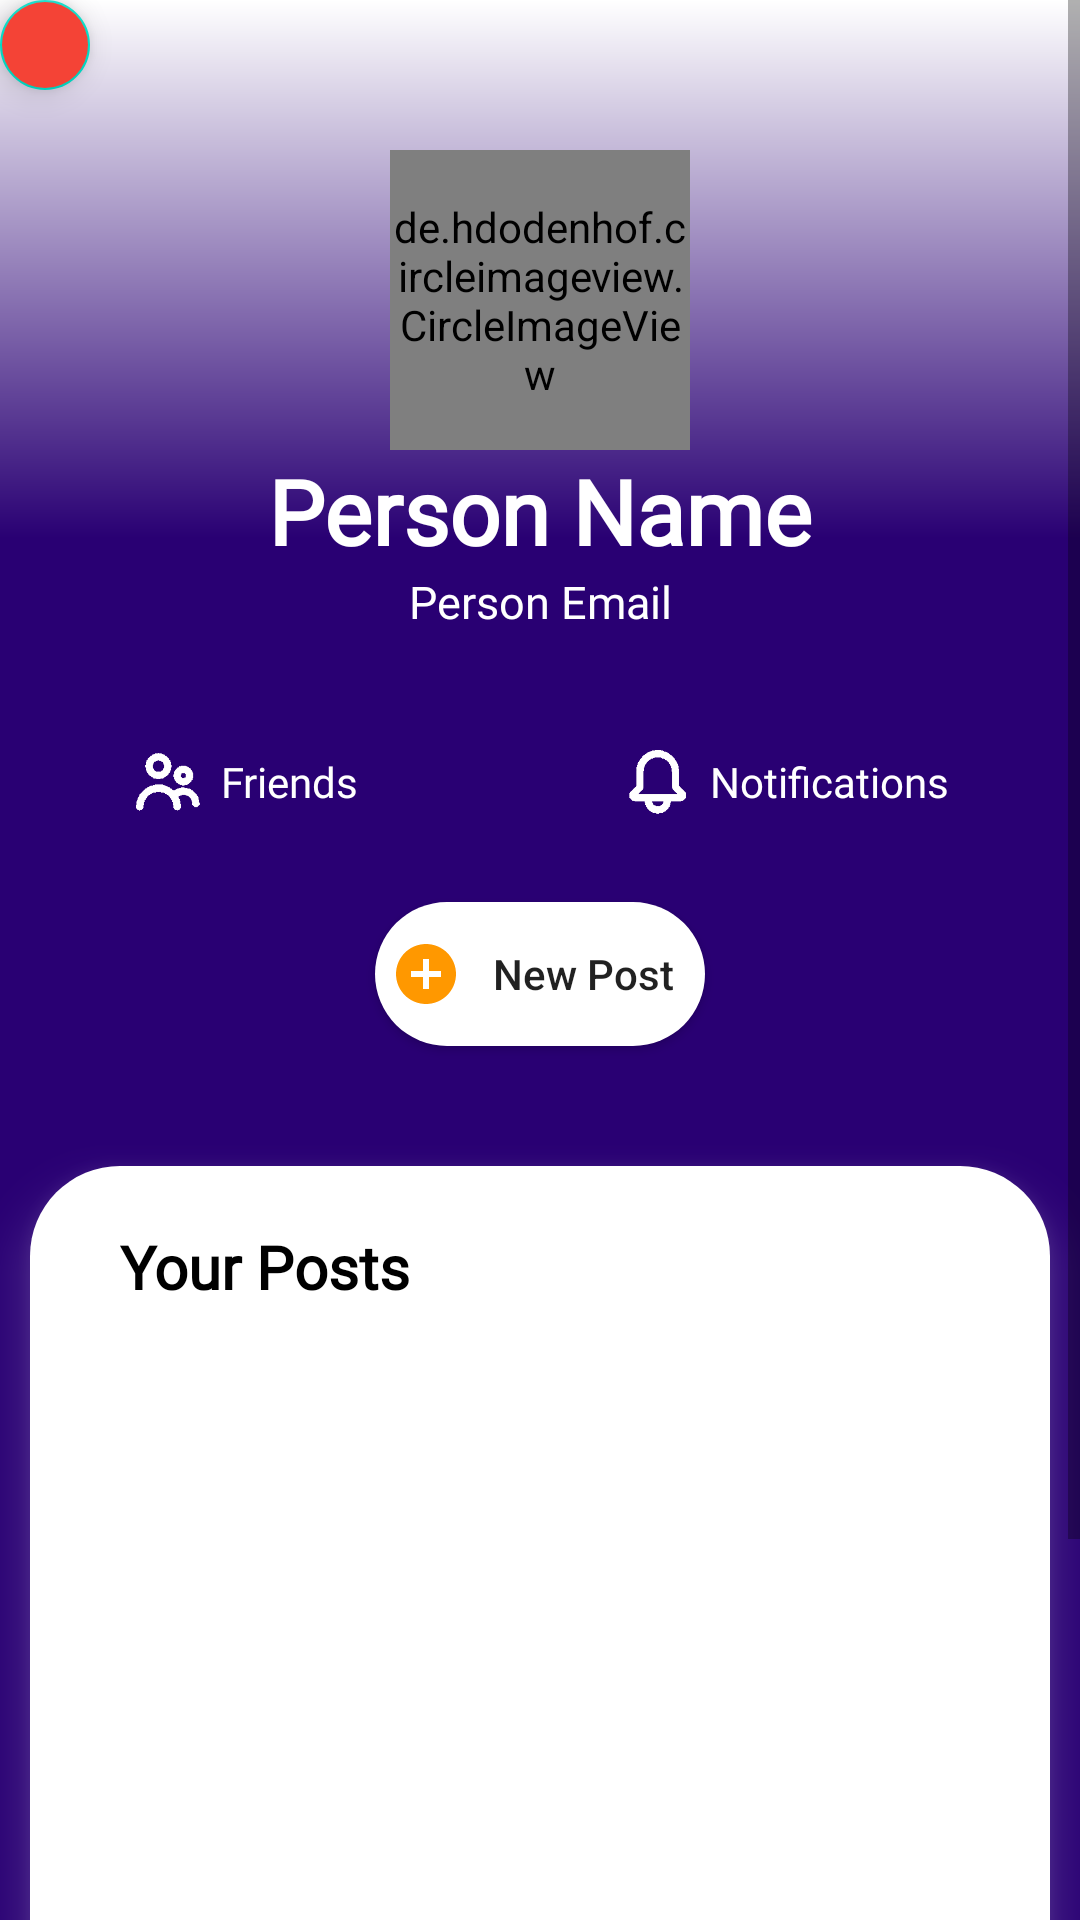

Layout XML and referenced resources for this Android screen:
<!-- AndroidManifest.xml: application theme AppTheme -->
<!-- res/layout/fragment_account.xml -->
<?xml version="1.0" encoding="utf-8"?>
<RelativeLayout xmlns:android="http://schemas.android.com/apk/res/android"
    xmlns:tools="http://schemas.android.com/tools"
    android:layout_width="match_parent"
    android:layout_height="match_parent"
    xmlns:app="http://schemas.android.com/apk/res-auto"
    tools:context=".AccountFragment"
    android:background="#290073">

    <ScrollView
        android:layout_width="match_parent"
        android:layout_height="match_parent">

    <LinearLayout
        android:layout_width="match_parent"
        android:layout_height="match_parent"
        android:paddingBottom="90dp"
        android:orientation="vertical">

        <LinearLayout
            android:layout_width="match_parent"
            android:layout_height="wrap_content"
            android:orientation="vertical"
            android:background="@drawable/profile_style">


                <com.google.android.material.floatingactionbutton.FloatingActionButton
                android:layout_width="wrap_content"
                android:id="@+id/logout"
                android:layout_height="wrap_content"
                android:src="@drawable/ic_power_settings_new_black_24dp"
                app:fabCustomSize="30dp"
                android:backgroundTint="#F44336"/>


            <de.hdodenhof.circleimageview.CircleImageView
                android:id="@+id/avatar"
                android:layout_width="100dp"
                android:background="@drawable/person"
                android:layout_marginTop="20dp"
                app:civ_border_width="4dp"
                app:civ_border_color="#FFFFFF"
                android:layout_height="100dp"
                android:layout_gravity="center"/>

            <TextView
                android:id="@+id/avatar_name"
                android:layout_width="match_parent"
                android:layout_height="wrap_content"
                android:layout_gravity="center"
                android:fontFamily="@font/comfortaa"
                android:gravity="center"
                android:text="Person Name"
                android:textAllCaps="false"
                android:textColor="#FFFFFF"
                android:textSize="30dp"
                android:textStyle="bold" />
            <TextView
                android:id="@+id/email"
                android:layout_width="match_parent"
                android:layout_height="wrap_content"
                android:layout_gravity="center"
                android:fontFamily="@font/comfortaa"
                android:gravity="center"
                android:text="Person Email"
                android:textAllCaps="false"
                android:textColor="#FFFFFF"
                android:textSize="15dp" />

            <LinearLayout
                android:layout_width="match_parent"
                android:layout_height="40dp"
                android:layout_marginTop="30dp"
                android:orientation="horizontal">

                <LinearLayout
                    android:layout_width="wrap_content"
                    android:layout_height="wrap_content"
                    android:layout_weight="1"
                    android:gravity="center"
                    android:layout_gravity="center"
                    android:orientation="horizontal">

                    <ImageView
                        android:layout_width="25dp"
                        android:layout_height="25dp"
                        android:layout_marginRight="5dp"
                        android:background="@drawable/friends"/>
                    <TextView
                        android:layout_width="wrap_content"
                        android:layout_height="wrap_content"
                        android:fontFamily="@font/comfortaa"
                        android:textAllCaps="false"
                        android:textColor="#FFFFFF"
                        android:text="Friends"
                        android:gravity="center"
                        android:layout_gravity="center"/>
                </LinearLayout>

                <LinearLayout
                    android:layout_width="wrap_content"
                    android:layout_height="wrap_content"
                    android:layout_weight="1"
                    android:gravity="center"
                    android:layout_gravity="center"
                    android:orientation="horizontal">

                    <ImageView
                        android:layout_width="25dp"
                        android:layout_height="25dp"
                        android:layout_marginRight="5dp"
                        android:background="@drawable/noti"/>
                    <TextView
                        android:layout_width="wrap_content"
                        android:layout_height="wrap_content"
                        android:fontFamily="@font/comfortaa"
                        android:textAllCaps="false"
                        android:textColor="#FFFFFF"
                        android:text="Notifications"
                        android:gravity="center"
                        android:layout_gravity="center"/>
                </LinearLayout>

            </LinearLayout>
            <Button
                android:id="@+id/newPost"
                android:layout_width="110dp"
                android:layout_height="wrap_content"
                android:layout_gravity="center"
                android:layout_marginTop="20dp"
                android:text="New Post"
                android:paddingLeft="5dp"
                android:textAllCaps="false"
                android:elevation="10dp"
                android:layout_marginBottom="10dp"
                android:shadowColor="#FFFFFF"
                android:drawableLeft="@drawable/ic_add_circle_black_24dp"
                android:background="@drawable/custom_button"/>
        </LinearLayout>

            <LinearLayout
                android:layout_width="match_parent"
                android:layout_height="300dp"
                android:background="@drawable/dialog_background"
                android:layout_marginLeft="10dp"
                android:layout_marginRight="10dp"
                android:elevation="10dp"
                android:layout_marginBottom="20dp"
                android:orientation="vertical"
                android:outlineSpotShadowColor="#FFFFFF"
                android:outlineAmbientShadowColor="#FFFFFF"
                android:layout_marginTop="30dp">

                <TextView
                    android:layout_width="match_parent"
                    android:layout_height="wrap_content"
                    android:textColor="#000000"
                    android:fontFamily="@font/comfortaa"
                    android:paddingLeft="30dp"
                    android:textStyle="bold"
                    android:textSize="20dp"
                    android:text="Your Posts"
                    android:layout_marginTop="20dp"/>

                <androidx.recyclerview.widget.RecyclerView
                    android:id="@+id/personalPostList"
                    android:layout_width="match_parent"
                    android:paddingLeft="10dp"
                    android:paddingTop="20dp"
                    android:layout_height="match_parent"/>

            </LinearLayout>



    </LinearLayout>
    </ScrollView>
</RelativeLayout>
<!-- resources referenced by this layout -->
<resources>
  <!-- drawable custom_button (drawable) -->
  <?xml version="1.0" encoding="utf-8"?>
  <shape xmlns:android="http://schemas.android.com/apk/res/android" android:shape="rectangle">
  
      <corners android:radius="30dp"/>
      <solid android:color="#FFFFFF"/>
  </shape>
  <!-- drawable dialog_background (drawable) -->
  <?xml version="1.0" encoding="utf-8"?>
  <shape xmlns:android="http://schemas.android.com/apk/res/android" android:shape="rectangle">
  
      <solid android:color="#FFFFFF"/>
      <corners android:radius="30dp"/>
  </shape>
  <!-- drawable friends: png bitmap (drawable-xhdpi, 2615 bytes) -->
  <!-- drawable ic_add_circle_black_24dp (drawable) -->
  <vector android:height="24dp" android:tint="#FF9800"
      android:viewportHeight="24.0" android:viewportWidth="24.0"
      android:width="24dp" xmlns:android="http://schemas.android.com/apk/res/android">
      <path android:fillColor="#FF000000" android:pathData="M12,2C6.48,2 2,6.48 2,12s4.48,10 10,10 10,-4.48 10,-10S17.52,2 12,2zM17,13h-4v4h-2v-4L7,13v-2h4L11,7h2v4h4v2z"/>
  </vector>
  <!-- drawable noti: png bitmap (drawable-hdpi, 1902 bytes) -->
  <!-- drawable profile_style (drawable) -->
  <?xml version="1.0" encoding="utf-8"?>
  <shape xmlns:android="http://schemas.android.com/apk/res/android" android:shape="rectangle">
  
      <gradient android:startColor="#290073"
          android:centerColor="#290073"
          android:angle="90"
          android:endColor="#FFFFFF"/>
  </shape>
  <style name="AppTheme" parent="Theme.AppCompat.Light.NoActionBar">
          
          <item name="colorPrimary">@color/colorPrimary</item>
          <item name="colorPrimaryDark">@color/colorPrimaryDark</item>
          <item name="colorAccent">@color/colorAccent</item>
      </style>
  <!-- not gathered from this repository: default colours our renderer supplied (Android Studio template values) -->
  <color name="colorPrimary">#FF6200EE</color>
  <color name="colorPrimaryDark">#FF3700B3</color>
  <color name="colorAccent">#FF03DAC5</color>
</resources>
